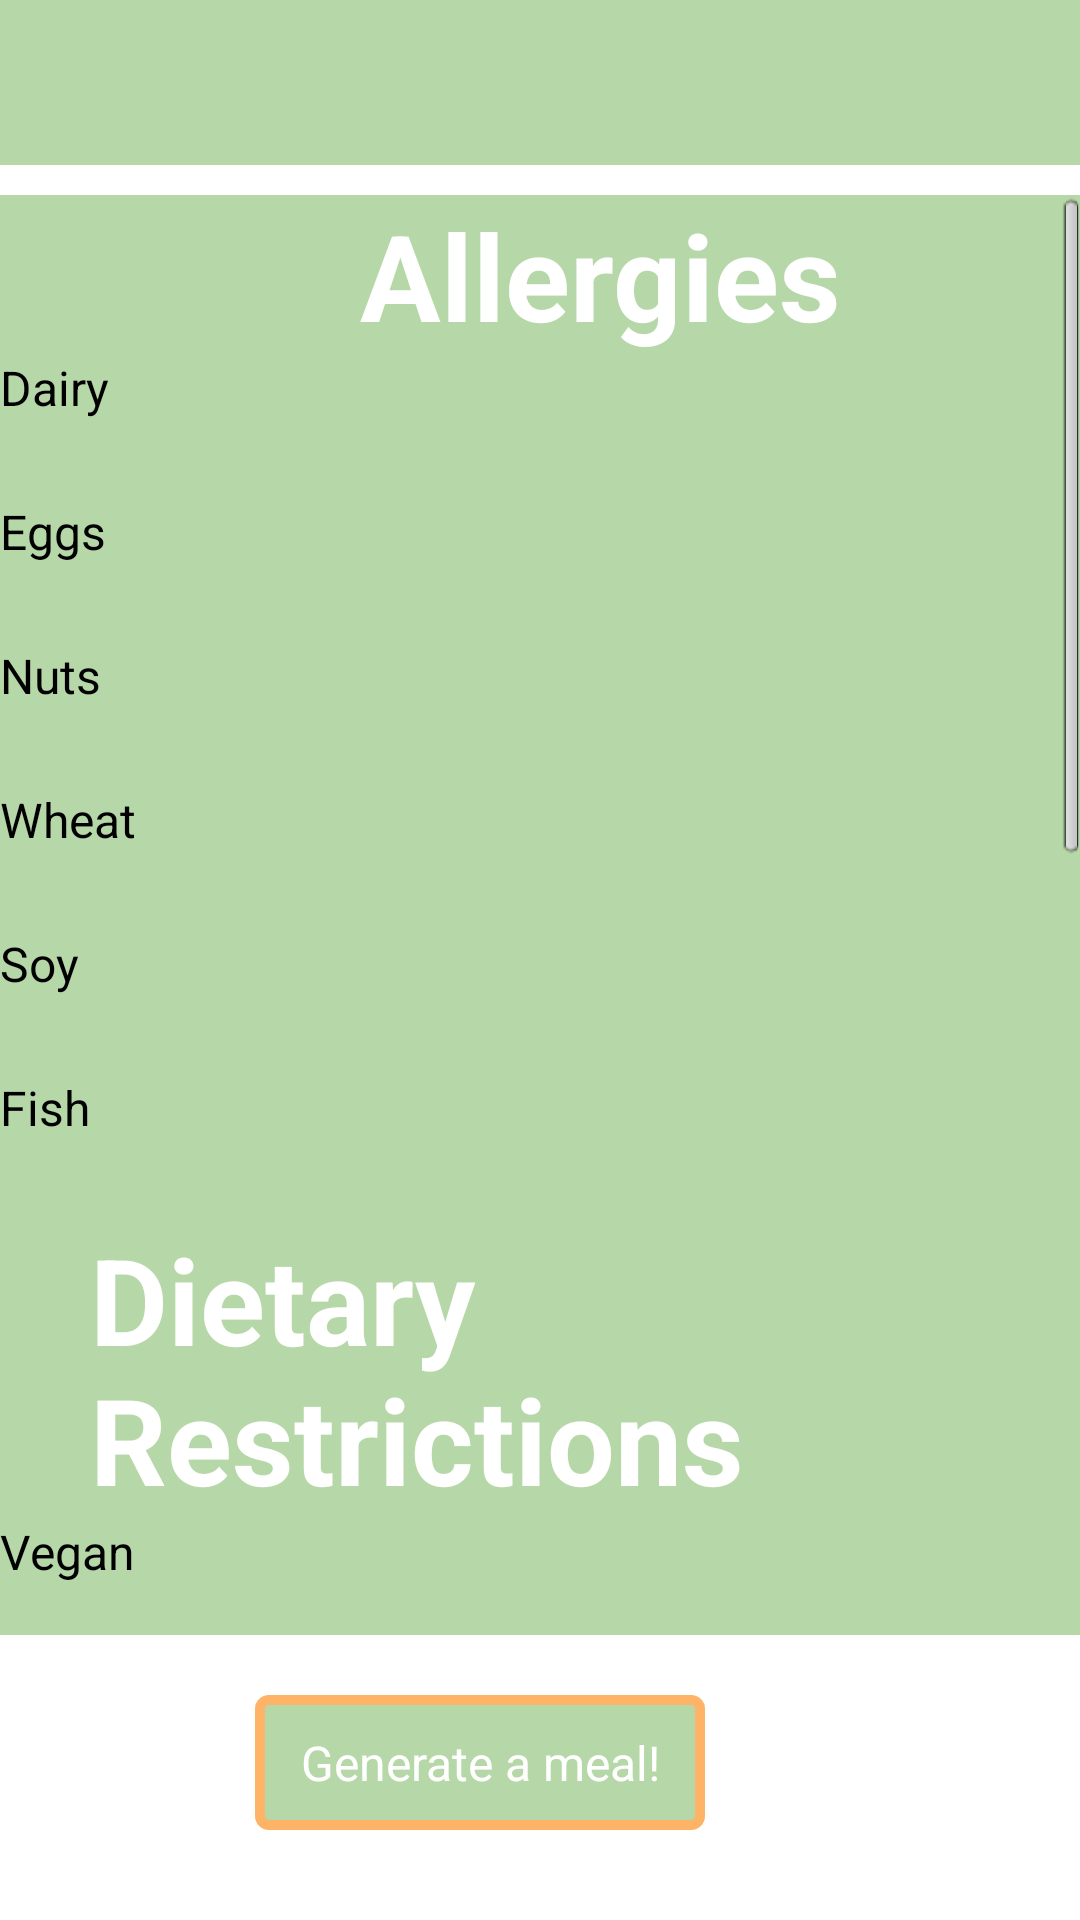

Produce the Android XML layout that renders to this screen, including the resource entries it uses.
<!-- AndroidManifest.xml: application theme Theme.AppCompat.DeviceDefault -->
<!-- res/layout/meal_activity.xml -->
<?xml version="1.0" encoding="utf-8"?>
<RelativeLayout xmlns:android="http://schemas.android.com/apk/res/android"
    xmlns:app="http://schemas.android.com/apk/res-auto"
    xmlns:tools="http://schemas.android.com/tools"
    android:layout_width="match_parent"
    android:layout_height="match_parent"
    android:background="@color/white">

    <FrameLayout
        android:layout_width="match_parent"
        android:layout_height="55dp"
        android:gravity="center"
        android:elevation="0dp"
        android:id="@+id/appbar"
        android:theme="@style/ThemeOverlay.AppCompat.ActionBar"
        android:background="@color/lettuce_green">
    
    <Button
        android:id="@+id/backButton"
        android:layout_width="wrap_content"
        android:layout_height="wrap_content"
        android:layout_alignParentStart="true"
        android:layout_marginStart="15dp"
        android:layout_marginTop="15dp"
        android:background="@drawable/ic_arrow_back" />
    </FrameLayout>

    



    
    <Button
        android:id="@+id/generateMealButton"
        android:layout_width="150dp"
        android:layout_height="45dp"
        android:layout_alignParentEnd="true"
        android:layout_alignParentBottom="true"
        android:layout_centerHorizontal="true"
        android:layout_marginEnd="125dp"
        android:layout_marginBottom="30dp"
        android:gravity="center"
        android:background="@drawable/button_border"
        android:text="Generate a meal!" />



    
    <ScrollView
        android:layout_width="match_parent"
        android:layout_height="match_parent"
        android:layout_below="@id/appbar"
        android:layout_above="@+id/generateMealButton"
        android:layout_marginTop="10dp"
        android:layout_marginBottom="20dp"
        android:background="@color/lettuce_green">

        <LinearLayout
            android:layout_width="match_parent"
            android:layout_height="wrap_content"
            android:orientation="vertical"
            >


            
            <TextView
                android:id="@+id/allergiesView"
                android:layout_width="wrap_content"
                android:layout_height="wrap_content"
                android:layout_marginStart="120dp"
                android:text="Allergies"
                android:textSize="40sp"
                android:textColor="@color/white"
                android:textStyle="bold"/>

            
            <CheckBox
                android:id="@+id/dairyAllergy"
                android:layout_width="wrap_content"
                android:layout_height="48dp"
                android:text="Dairy"
                android:textColor="@color/black"/>

            
            <CheckBox
                android:id="@+id/eggAllergy"
                android:layout_width="wrap_content"
                android:layout_height="48dp"
                android:text="Eggs"
                android:textColor="@color/black"/>

            
            <CheckBox
                android:id="@+id/nutAllergy"
                android:layout_width="wrap_content"
                android:layout_height="48dp"
                android:text="Nuts"
                android:textColor="@color/black"/>

            
            <CheckBox
                android:id="@+id/wheatAllergy"
                android:layout_width="wrap_content"
                android:layout_height="48dp"
                android:text="Wheat"
                android:textColor="@color/black"/>

            
            <CheckBox
                android:id="@+id/soyAllergy"
                android:layout_width="wrap_content"
                android:layout_height="48dp"
                android:text="Soy"
                android:textColor="@color/black"/>

            
            <CheckBox
                android:id="@+id/fishAllergy"
                android:layout_width="wrap_content"
                android:layout_height="48dp"
                android:text="Fish"
                android:textColor="@color/black"/>

            
            <TextView
                android:id="@+id/dietSeparator"
                android:layout_width="wrap_content"
                android:layout_height="wrap_content"
                android:layout_marginStart="30dp"
                android:text="Dietary Restrictions"
                android:textColor="@color/white"
                android:textStyle="bold"
                android:textSize="40sp" />

            
            <RadioGroup
                android:id="@+id/dietRadioGroup"
                android:layout_width="wrap_content"
                android:layout_height="wrap_content"
                android:orientation="vertical">


                
                <RadioButton
                    android:id="@+id/vegan"
                    android:layout_width="wrap_content"
                    android:layout_height="48dp"
                    android:text="Vegan"
                    android:textColor="@color/black"/>

                
                <RadioButton
                    android:id="@+id/glutenFree"
                    android:layout_width="wrap_content"
                    android:layout_height="48dp"
                    android:text="Gluten-Free"
                    android:textColor="@color/black"/>

                
                <RadioButton
                    android:id="@+id/ketogenic"
                    android:layout_width="wrap_content"
                    android:layout_height="48dp"
                    android:text="Ketogenic"
                    android:textColor="@color/black"/>

                
                <RadioButton
                    android:id="@+id/vegetarian"
                    android:layout_width="wrap_content"
                    android:layout_height="48dp"
                    android:text="Vegetarian"
                    android:textColor="@color/black"/>

                
                <RadioButton
                    android:id="@+id/lactoVegetarian"
                    android:layout_width="wrap_content"
                    android:layout_height="48dp"
                    android:text="Lacto-Vegetarian"
                    android:textColor="@color/black"/>

                
                <RadioButton
                    android:id="@+id/ovoVegetarian"
                    android:layout_width="wrap_content"
                    android:layout_height="48dp"
                    android:text="Ovo-Vegetarian"
                    android:textColor="@color/black"/>

                
                <RadioButton
                    android:id="@+id/pescetarian"
                    android:layout_width="wrap_content"
                    android:layout_height="48dp"
                    android:text="Pescetarian"
                    android:textColor="@color/black"/>

                
                <RadioButton
                    android:id="@+id/paleo"
                    android:layout_width="wrap_content"
                    android:layout_height="48dp"
                    android:text="Paleo"
                    android:textColor="@color/black"/>

                
                <RadioButton
                    android:id="@+id/primal"
                    android:layout_width="wrap_content"
                    android:layout_height="48dp"
                    android:text="Primal"
                    android:textColor="@color/black"/>

                
                <RadioButton
                    android:id="@+id/lowFodmap"
                    android:layout_width="wrap_content"
                    android:layout_height="48dp"
                    android:text="Low FODMAP"
                    android:textColor="@color/black"/>

                
                <RadioButton
                    android:id="@+id/whole30"
                    android:layout_width="wrap_content"
                    android:layout_height="48dp"
                    android:text="Whole30"
                    android:textColor="@color/black"/>
            </RadioGroup>

            
            <TextView
                android:id="@+id/calorieAmount"
                android:layout_width="wrap_content"
                android:layout_height="wrap_content"
                android:text="Target Calories"
                android:textSize="40sp"
                android:textColor="@color/white"/>

            
            <EditText
                android:id="@+id/lowRange"
                android:layout_width="303dp"
                android:layout_height="wrap_content"
                android:ems="10"
                android:hint="Calories Per Day"
                android:inputType="number" />

        </LinearLayout>
    </ScrollView>

</RelativeLayout>
<!-- resources referenced by this layout -->
<resources>
  <color name="black">#FF000000</color>
  <color name="lettuce_green">#b6d7a8</color>
  <color name="white">#FFFFFFFF</color>
  <!-- drawable button_border (drawable) -->
  <?xml version="1.0" encoding="utf-8"?>
  <shape xmlns:android="http://schemas.android.com/apk/res/android"
      android:shape="rectangle">
      <gradient android:startColor="@color/lettuce_green"
          android:endColor="@color/lettuce_green"
          android:angle="270" />
      <corners android:radius="3dp" />
      <stroke android:width="10px" android:color="@color/orange_shadow" />
  </shape>
  <style name="Theme.AppCompat.DeviceDefault" parent="Theme.Base.AppCompat.DeviceDefault">
      <item name="windowActionBar">true</item>
  </style>
  <color name="orange_shadow">#ffb366</color>
  <style name="Theme.Base.AppCompat.DeviceDefault" parent="Theme.Base.AppCompat">
      
      <item name="android:windowNoTitle">true</item>
  </style>
  <style name="Theme.Base.AppCompat" parent="@android:style/Theme">
      
      <item name="android:windowNoTitle">true</item>
      <item name="buttonBarStyle">@android:style/ButtonBar</item>
      <item name="buttonBarButtonStyle">@android:style/Widget.Button</item>
      <item name="selectableItemBackground">?android:attr/listSelector</item>
      <item name="dividerVertical">@drawable/appcompat_divider_dark</item>
      <item name="dividerHorizontal">@drawable/appcompat_divider_dark</item>
      <item name="actionBarDivider">?attr/dividerVertical</item>
      <item name="listPreferredItemHeight">64dp</item>
      <item name="listPreferredItemHeightSmall">48dp</item>
      <item name="listPreferredItemHeightLarge">80dp</item>
      <item name="listPreferredItemPaddingLeft">8dip</item>
      <item name="listPreferredItemPaddingRight">8dip</item>
      <item name="textAppearanceListItem">?android:attr/textAppearanceMedium</item>
      <item name="textAppearanceListItemSmall">?android:attr/textAppearanceMedium</item>
      
      <item name="dropdownListPreferredItemHeight">64dip</item>
      
      
  </style>
</resources>
